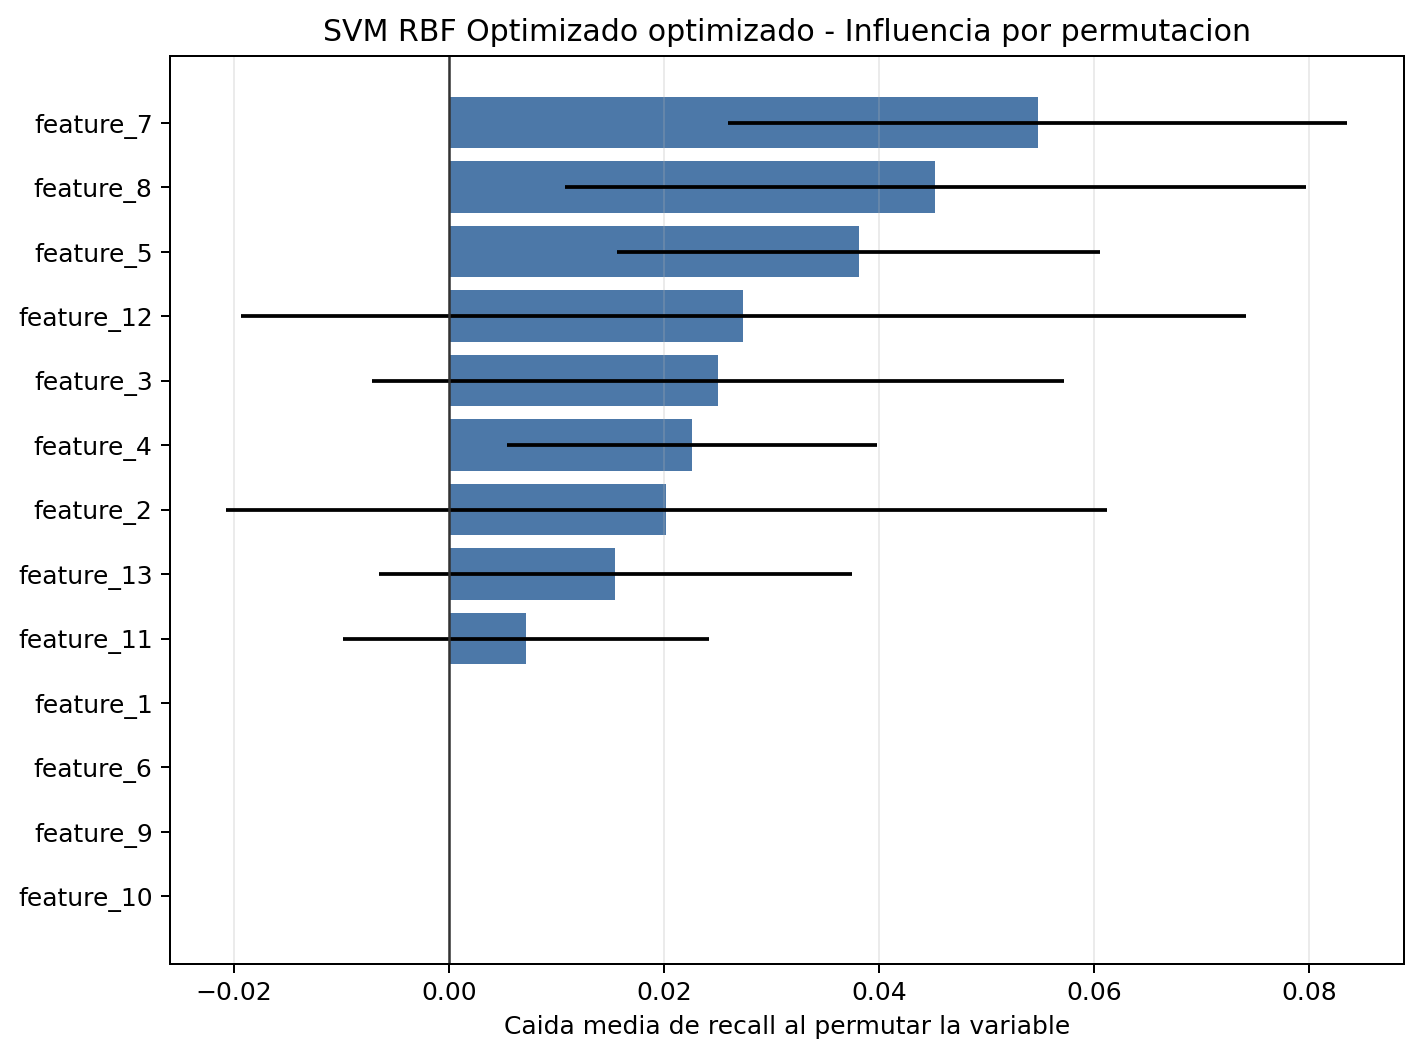

The data file committed next to this chart (first rows):
feature, importance_mean, importance_std
feature_7, 0.05476, 0.02877
feature_8, 0.04524, 0.03442
feature_5, 0.0381, 0.02246
feature_12, 0.02738, 0.04673
feature_3, 0.025, 0.03214
feature_4, 0.02262, 0.01721
feature_2, 0.02024, 0.04091
feature_13, 0.01548, 0.02198
feature_11, 0.007143, 0.017
feature_1, 0.0, 0.0
feature_6, 0.0, 0.0
feature_9, 0.0, 0.0
feature_10, 0.0, 0.0
